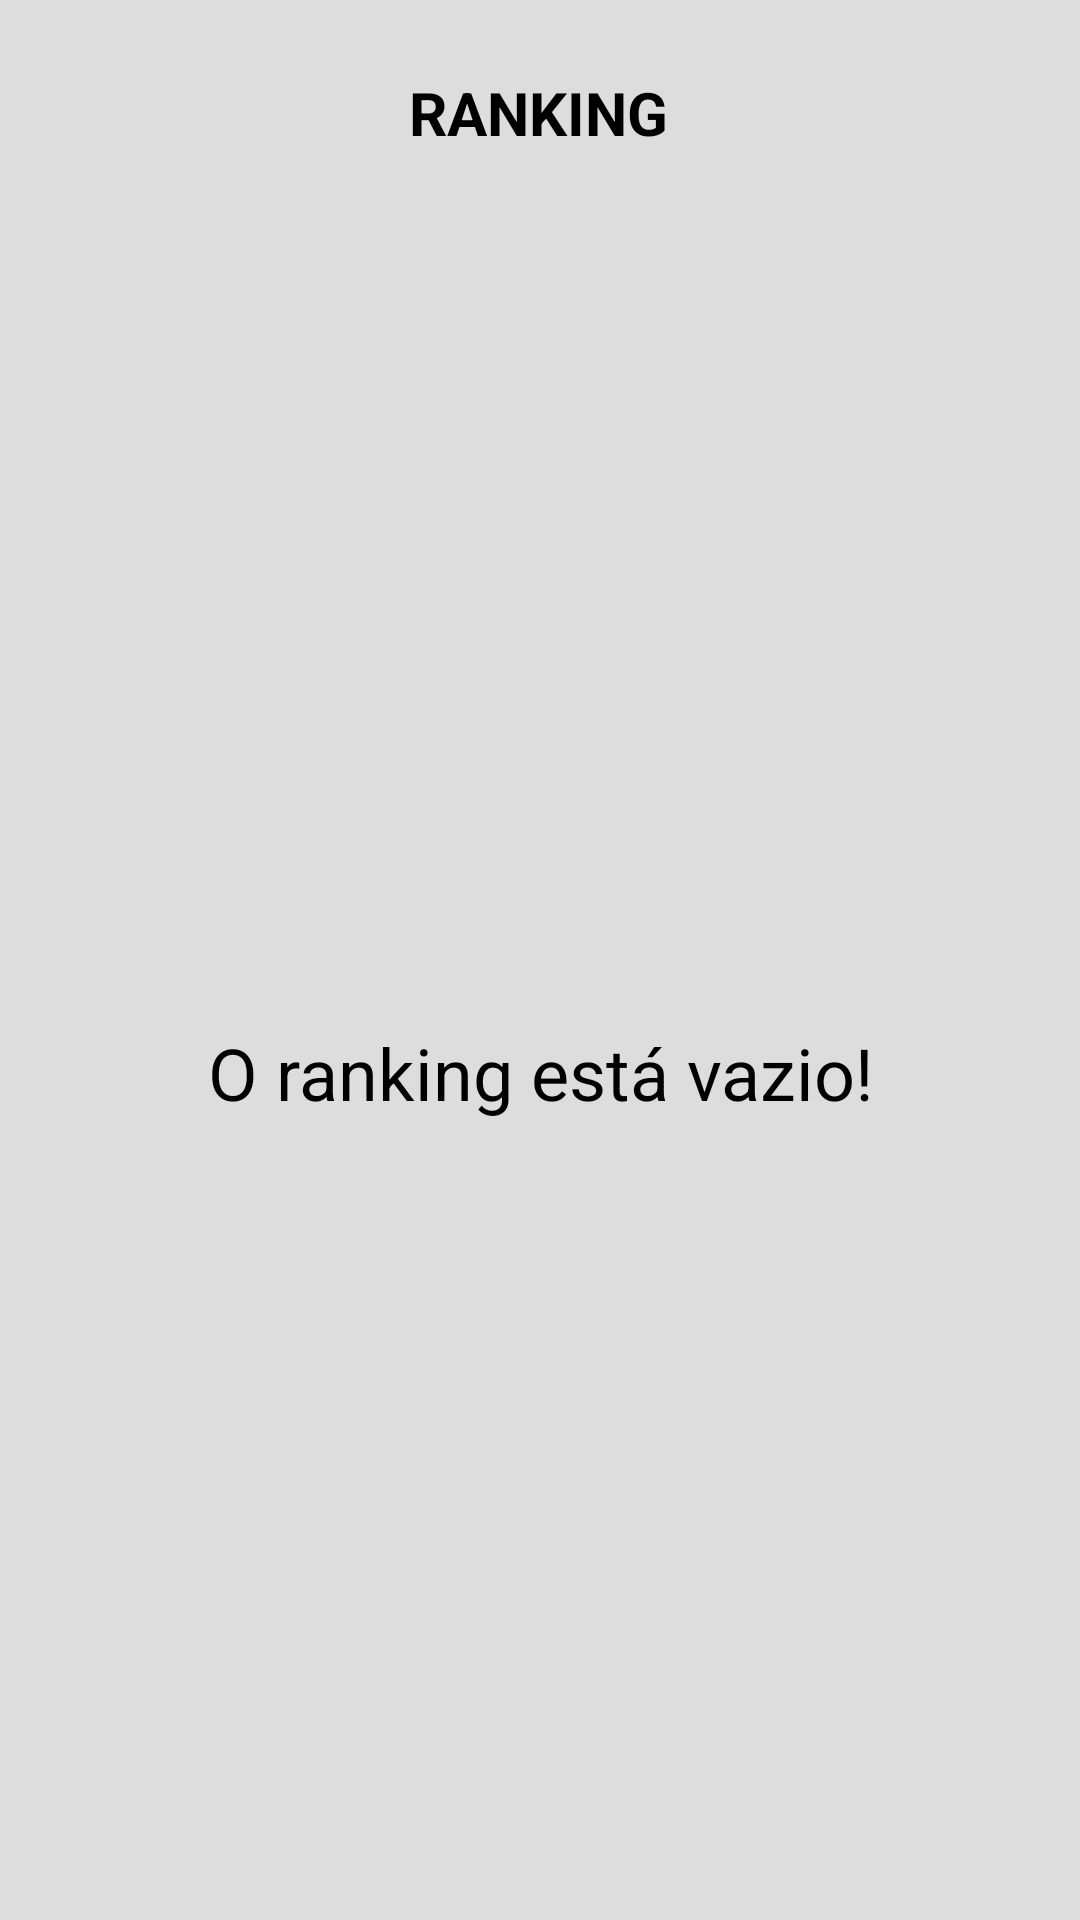

Write the Android layout XML for this screen, with the resource values it uses.
<!-- AndroidManifest.xml: application theme Theme.AtividadeJoKenPo -->
<!-- res/layout/activity_ranking.xml -->
<?xml version="1.0" encoding="utf-8"?>
<androidx.constraintlayout.widget.ConstraintLayout xmlns:android="http://schemas.android.com/apk/res/android"
    xmlns:app="http://schemas.android.com/apk/res-auto"
    xmlns:tools="http://schemas.android.com/tools"
    android:layout_width="match_parent"
    android:layout_height="match_parent"
    android:background="@color/light_gray"
    tools:context=".Ranking">

    <androidx.constraintlayout.widget.ConstraintLayout
        android:layout_width="412dp"
        android:layout_height="match_parent"
        app:layout_constraintEnd_toEndOf="parent"
        app:layout_constraintStart_toStartOf="parent"
        app:layout_constraintTop_toTopOf="parent">

        <androidx.constraintlayout.widget.ConstraintLayout
            android:id="@+id/constraintLayout6"
            android:layout_width="match_parent"
            android:layout_height="wrap_content"
            android:layout_marginEnd="2dp"
            app:layout_constraintEnd_toEndOf="parent"
            app:layout_constraintStart_toStartOf="parent"
            app:layout_constraintTop_toTopOf="parent">

            <TextView
                android:id="@+id/textViewRanking"
                android:layout_width="wrap_content"
                android:layout_height="wrap_content"
                android:layout_marginTop="24dp"
                android:text="@string/ranking"
                android:textColor="@color/black"
                android:textSize="20sp"
                android:textStyle="bold"
                app:layout_constraintEnd_toEndOf="parent"
                app:layout_constraintStart_toStartOf="parent"
                app:layout_constraintTop_toTopOf="parent" />

            <EditText
                android:id="@+id/inputName"
                android:layout_width="wrap_content"
                android:layout_height="wrap_content"
                android:layout_marginTop="16dp"
                android:ems="10"
                android:hint="@string/digiteNome"
                android:inputType="textPersonName"
                android:visibility="gone"
                app:layout_constraintEnd_toStartOf="@+id/buttonEnviarNome"
                app:layout_constraintHorizontal_bias="0.5"
                app:layout_constraintStart_toStartOf="parent"
                app:layout_constraintTop_toBottomOf="@+id/textViewRanking" />

            <Button
                android:id="@+id/buttonEnviarNome"
                android:layout_width="wrap_content"
                android:layout_height="wrap_content"
                android:backgroundTint="@color/white"
                android:onClick="setPlayerName"
                android:text="@string/enviar"
                android:textColor="@color/black"
                android:visibility="gone"
                app:layout_constraintBottom_toBottomOf="@+id/inputName"
                app:layout_constraintEnd_toEndOf="parent"
                app:layout_constraintHorizontal_bias="0.5"
                app:layout_constraintStart_toEndOf="@+id/inputName"
                app:layout_constraintTop_toTopOf="@+id/inputName"
                app:strokeWidth="1px" />

            <Button
                android:id="@+id/buttonLimparRanking"
                android:layout_width="wrap_content"
                android:layout_height="wrap_content"
                android:backgroundTint="@color/white"
                android:onClick="alertClearRanking"
                android:text="@string/limpar_ranking"
                android:textColor="@color/black"
                android:textSize="12sp"
                android:visibility="gone"
                app:layout_constraintBottom_toBottomOf="@+id/textViewRanking"
                app:layout_constraintEnd_toEndOf="parent"
                app:layout_constraintStart_toEndOf="@+id/textViewRanking"
                app:layout_constraintTop_toTopOf="@+id/textViewRanking"
                app:strokeWidth="1px" />
        </androidx.constraintlayout.widget.ConstraintLayout>

        <androidx.constraintlayout.widget.ConstraintLayout
            android:layout_width="413dp"
            android:layout_height="0dp"
            android:layout_marginTop="24dp"
            app:layout_constraintBottom_toBottomOf="parent"
            app:layout_constraintEnd_toEndOf="parent"
            app:layout_constraintStart_toStartOf="parent"
            app:layout_constraintTop_toBottomOf="@+id/constraintLayout6">

            <TextView
                android:id="@+id/textViewRankingVazio"
                android:layout_width="wrap_content"
                android:layout_height="wrap_content"
                android:text="@string/ranking_vazio"
                android:textColor="@color/black"
                android:textSize="24sp"
                app:layout_constraintBottom_toBottomOf="parent"
                app:layout_constraintEnd_toEndOf="parent"
                app:layout_constraintStart_toStartOf="parent"
                app:layout_constraintTop_toTopOf="parent" />

            <ListView
                android:id="@+id/ranking"
                android:layout_width="match_parent"
                android:layout_height="wrap_content"
                android:layout_marginStart="16dp"
                app:layout_constraintEnd_toEndOf="parent"
                app:layout_constraintStart_toStartOf="parent"
                app:layout_constraintTop_toTopOf="parent" />

        </androidx.constraintlayout.widget.ConstraintLayout>

    </androidx.constraintlayout.widget.ConstraintLayout>

</androidx.constraintlayout.widget.ConstraintLayout>
<!-- resources referenced by this layout -->
<resources>
  <color name="black">#FF000000</color>
  <color name="light_gray">#FFDDDDDD</color>
  <color name="white">#FFFFFFFF</color>
  <string name="digiteNome">Digite seu nome</string>
  <string name="enviar">ENVIAR</string>
  <string name="limpar_ranking">LIMPAR</string>
  <string name="ranking">RANKING</string>
  <string name="ranking_vazio">O ranking está vazio!</string>
  <style name="Theme.AtividadeJoKenPo" parent="Theme.MaterialComponents.DayNight.DarkActionBar">
          
          <item name="colorPrimary">@color/purple_500</item>
          <item name="colorPrimaryVariant">@color/purple_700</item>
          <item name="colorOnPrimary">@color/white</item>
          
          <item name="colorSecondary">@color/teal_200</item>
          <item name="colorSecondaryVariant">@color/teal_700</item>
          <item name="colorOnSecondary">@color/black</item>
          
          <item name="android:statusBarColor" tools:targetApi="l">?attr/colorPrimaryVariant</item>
          
      </style>
  <color name="purple_500">#FF6200EE</color>
  <color name="purple_700">#FF3700B3</color>
  <color name="teal_200">#FF03DAC5</color>
  <color name="teal_700">#FF018786</color>
</resources>
